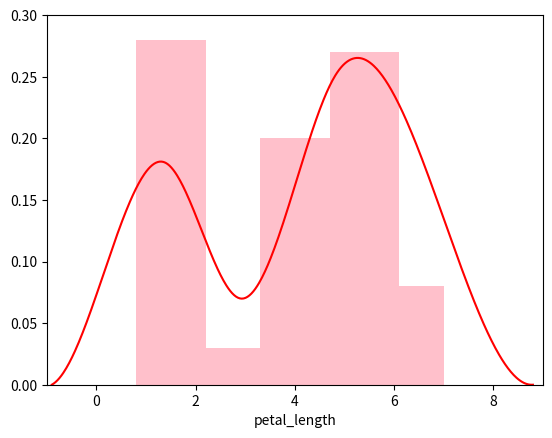

Write Python code to recreate this figure.
# Светкин Никита ФИТ-221

import matplotlib.pyplot as plt
import numpy as np
from scipy.interpolate import make_interp_spline

xdata = [1.5, 2.7, 4, 5.4, 6.3]
ydata = [0.28, 0.03, 0.2, 0.27, 0.08]

xl=[-0.9, -0.3,1.4, 2.9, 4.8, 7.8, 8.8]
yl=[ 0, 0.04, 0.18, 0.07, 0.25, 0.05, 0]

spline = make_interp_spline(xl, yl)

x = np.linspace(np.min(xl), np.max(xl), 500)
y = spline(x)

plt.bar(xdata, ydata, width=1.4, color='pink')
plt.plot(x,y, color='r')

plt.xlim(-1,9)
plt.ylim(0, 0.30)

plt.xlabel('petal_length')

plt.show()
